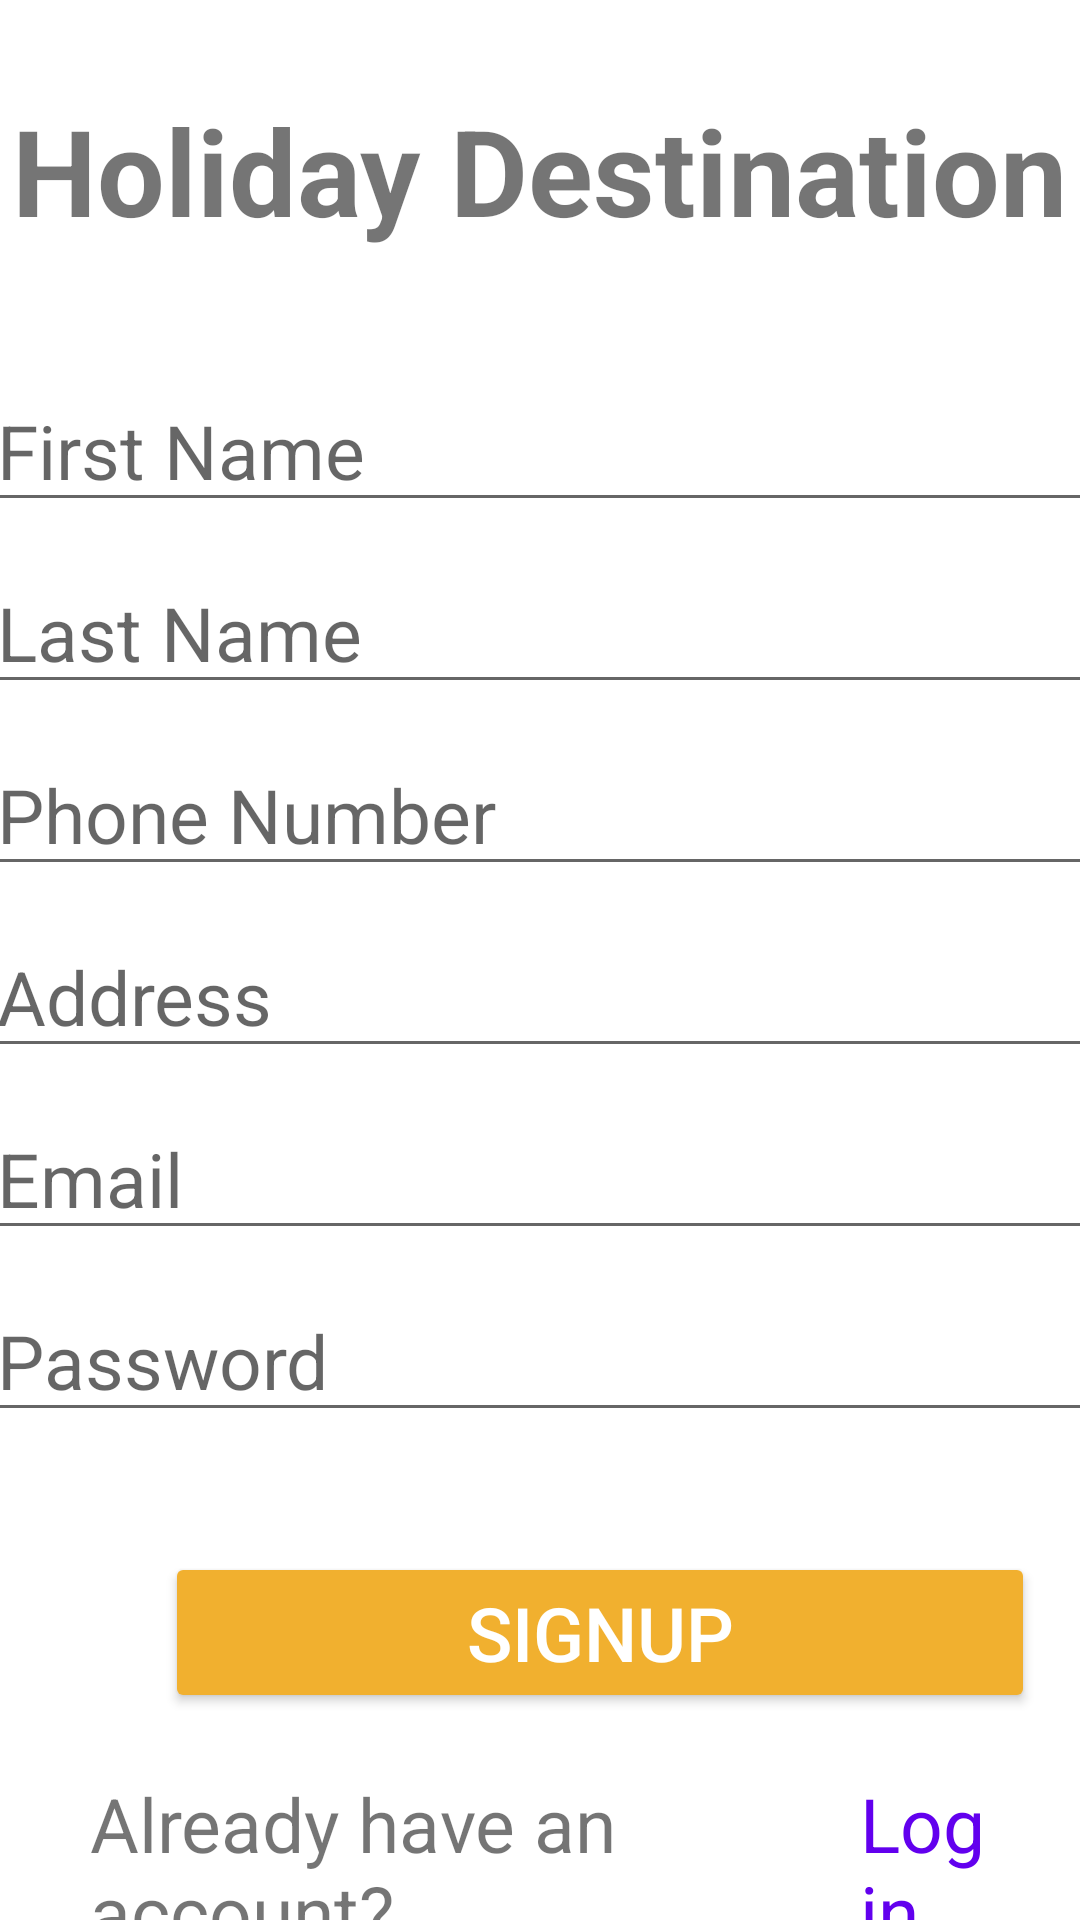

Here is an Android app screen rendered from its layout file. Give the layout XML and the strings, colors and styles it references.
<!-- AndroidManifest.xml: application theme Theme.HolidayDestination -->
<!-- res/layout/activity_signup_.xml -->
<?xml version="1.0" encoding="utf-8"?>
<LinearLayout xmlns:android="http://schemas.android.com/apk/res/android"
    xmlns:app="http://schemas.android.com/apk/res-auto"
    xmlns:tools="http://schemas.android.com/tools"
    android:layout_width="match_parent"
    android:layout_height="match_parent"
    android:orientation="vertical"
    tools:context=".Signup_Activity">

    <TextView
        android:layout_width="wrap_content"
        android:layout_height="wrap_content"
        android:text="Holiday Destination"
        android:textSize="40sp"
        android:layout_gravity="center"
        android:layout_marginTop="30dp"
        android:textStyle="bold"

        />
    <EditText
        android:id="@+id/etFname"
        android:layout_width="370dp"
        android:layout_height="wrap_content"
        android:layout_marginTop="40dp"
        android:inputType="text"
        android:hint="First Name"
        android:textSize="25sp"
        android:layout_gravity="center"
        />
    <EditText
        android:id="@+id/etLname"
        android:layout_width="370dp"
        android:layout_height="wrap_content"
        android:layout_marginTop="10dp"
        android:inputType="text"
        android:hint="Last Name"
        android:textSize="25sp"
        android:layout_gravity="center"

        />
    <EditText
        android:id="@+id/etPh"
        android:layout_width="370dp"
        android:layout_height="wrap_content"
        android:layout_marginTop="10dp"
        android:inputType="text"
        android:hint="Phone Number"
        android:textSize="25sp"
        android:layout_gravity="center"

        />
    <EditText
        android:id="@+id/etAdd"
        android:layout_width="370dp"
        android:layout_height="wrap_content"
        android:layout_marginTop="10dp"
        android:inputType="text"
        android:hint="Address"
        android:textSize="25sp"
        android:layout_gravity="center"

        />
    <EditText
        android:id="@+id/etEmail"
        android:layout_width="370dp"
        android:layout_height="wrap_content"
        android:layout_marginTop="10dp"
        android:inputType="text"
        android:hint="Email"
        android:textSize="25sp"
        android:layout_gravity="center"
        />
    <EditText
        android:id="@+id/etPassword"
        android:layout_width="370dp"
        android:layout_height="wrap_content"
        android:layout_marginTop="10dp"
        android:inputType="textPassword"
        android:hint="Password "
        android:textSize="25sp"
        android:layout_gravity="center"
        />

    <Button
        android:id="@+id/btnSignup"
        android:layout_width="wrap_content"
        android:layout_height="wrap_content"
        android:text="Signup"
        android:textSize="25sp"
        android:gravity="center"
        android:backgroundTint="#F1B02F"
        android:width="290dp"
        android:textColor="@color/white"
        android:layout_marginTop="40dp"
        android:textAlignment="center"
        android:layout_marginLeft="55dp"
        />
    <LinearLayout
        android:layout_width="match_parent"
        android:layout_height="wrap_content"
        android:orientation="horizontal"
        >
        <TextView
            android:layout_width="wrap_content"
            android:layout_height="wrap_content"
            android:text="Already have an account?"
            android:textSize="25sp"
            android:layout_weight="3"
            android:layout_marginTop="20dp"
            android:layout_marginLeft="30dp"/>
        <TextView
            android:id="@+id/tvlogin"
            android:layout_width="wrap_content"
            android:layout_height="wrap_content"
            android:text="Login"
            android:layout_weight="2"
            android:textSize="25sp"
            android:textColor="#FF6200EE"
            android:layout_marginTop="20dp"
            android:layout_marginRight="30dp"/>
    </LinearLayout>
</LinearLayout>
<!-- resources referenced by this layout -->
<resources>
  <style name="Theme.HolidayDestination" parent="Theme.MaterialComponents.DayNight.DarkActionBar">
          
          <item name="colorPrimary">@color/purple_500</item>
          <item name="colorPrimaryVariant">@color/purple_700</item>
          <item name="colorOnPrimary">@color/white</item>
          
          <item name="colorSecondary">@color/teal_200</item>
          <item name="colorSecondaryVariant">@color/teal_700</item>
          <item name="colorOnSecondary">@color/black</item>
          
          <item name="android:statusBarColor" tools:targetApi="l">?attr/colorPrimaryVariant</item>
          
      </style>
  <!-- not gathered from this repository: default colours our renderer supplied (Android Studio template values) -->
  <color name="purple_500">#FF6200EE</color>
  <color name="purple_700">#FF3700B3</color>
  <color name="teal_200">#FF03DAC5</color>
  <color name="teal_700">#FF018786</color>
  <color name="black">#FF000000</color>
  <color name="white">#FFFFFFFF</color>
</resources>
